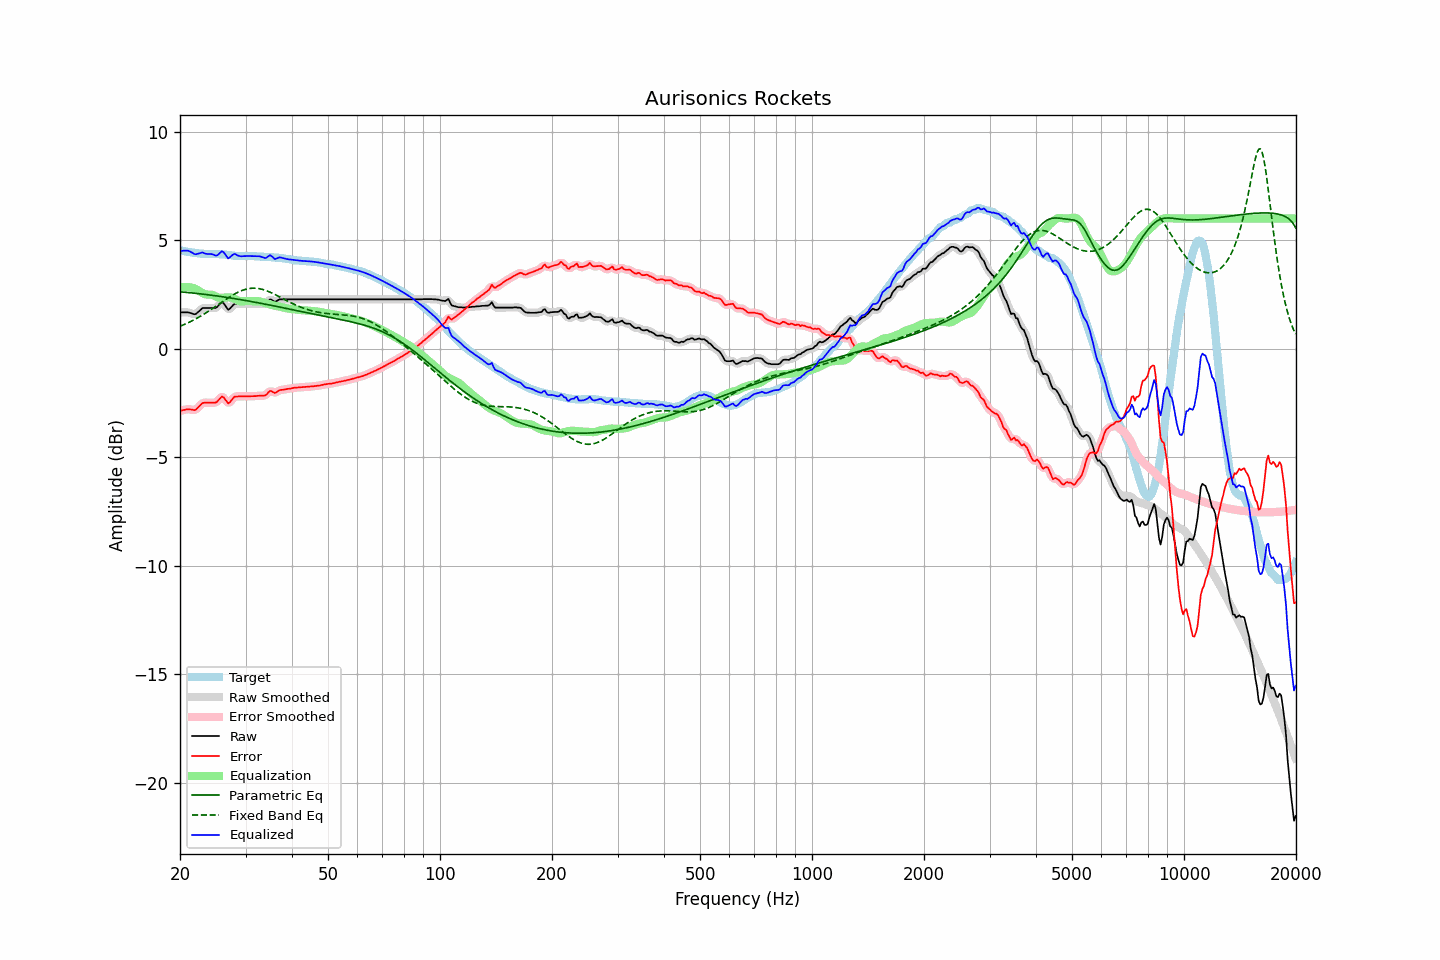

The data file committed next to this chart (first rows):
frequency, raw, error, smoothed, error_smoothed, equalization, parametric_eq, fixed_band_eq, equalized_raw, equalized_smoothed, target
20.00, 1.67, -2.86, 1.67, -2.86, 2.81, 2.62, 1.03, 4.49, 4.48, 4.53
20.20, 1.67, -2.85, 1.68, -2.84, 2.83, 2.61, 1.06, 4.50, 4.50, 4.52
20.40, 1.67, -2.83, 1.68, -2.83, 2.84, 2.61, 1.09, 4.51, 4.52, 4.50
20.61, 1.67, -2.82, 1.68, -2.81, 2.85, 2.60, 1.13, 4.52, 4.52, 4.49
20.81, 1.67, -2.80, 1.67, -2.80, 2.85, 2.59, 1.16, 4.52, 4.52, 4.47
21.02, 1.67, -2.79, 1.67, -2.79, 2.84, 2.59, 1.19, 4.51, 4.51, 4.46
21.23, 1.65, -2.80, 1.65, -2.79, 2.83, 2.58, 1.23, 4.48, 4.48, 4.45
21.44, 1.63, -2.81, 1.63, -2.81, 2.81, 2.57, 1.27, 4.45, 4.44, 4.44
21.66, 1.60, -2.82, 1.60, -2.83, 2.80, 2.56, 1.30, 4.40, 4.40, 4.42
21.87, 1.58, -2.84, 1.59, -2.82, 2.78, 2.56, 1.34, 4.36, 4.37, 4.42
22.09, 1.60, -2.80, 1.62, -2.79, 2.74, 2.55, 1.38, 4.35, 4.36, 4.41
22.31, 1.67, -2.72, 1.66, -2.73, 2.70, 2.54, 1.42, 4.38, 4.37, 4.40
22.54, 1.73, -2.66, 1.74, -2.65, 2.66, 2.53, 1.46, 4.39, 4.40, 4.39
22.76, 1.80, -2.57, 1.81, -2.57, 2.61, 2.52, 1.51, 4.41, 4.42, 4.38
22.99, 1.87, -2.50, 1.85, -2.52, 2.56, 2.52, 1.55, 4.44, 4.42, 4.38
23.22, 1.87, -2.49, 1.88, -2.49, 2.53, 2.51, 1.60, 4.40, 4.40, 4.37
23.45, 1.87, -2.49, 1.88, -2.49, 2.50, 2.50, 1.64, 4.38, 4.38, 4.37
23.69, 1.87, -2.49, 1.87, -2.49, 2.49, 2.49, 1.69, 4.37, 4.37, 4.37
23.92, 1.87, -2.49, 1.87, -2.49, 2.49, 2.48, 1.74, 4.37, 4.37, 4.37
24.16, 1.87, -2.49, 1.87, -2.49, 2.49, 2.47, 1.79, 4.36, 4.36, 4.36
24.40, 1.87, -2.49, 1.87, -2.49, 2.48, 2.46, 1.84, 4.35, 4.35, 4.36
24.65, 1.87, -2.49, 1.87, -2.49, 2.45, 2.45, 1.89, 4.33, 4.32, 4.36
24.89, 1.87, -2.49, 1.88, -2.48, 2.42, 2.44, 1.94, 4.29, 4.30, 4.36
25.14, 1.91, -2.45, 1.93, -2.44, 2.38, 2.43, 1.99, 4.30, 4.31, 4.36
25.39, 2.00, -2.37, 2.00, -2.36, 2.36, 2.42, 2.04, 4.35, 4.36, 4.36
25.65, 2.07, -2.28, 2.08, -2.28, 2.35, 2.41, 2.09, 4.42, 4.42, 4.35
25.91, 2.14, -2.21, 2.12, -2.23, 2.35, 2.40, 2.14, 4.49, 4.46, 4.35
26.16, 2.10, -2.24, 2.09, -2.25, 2.35, 2.39, 2.19, 4.45, 4.44, 4.34
26.43, 2.01, -2.33, 2.00, -2.33, 2.36, 2.38, 2.24, 4.36, 4.36, 4.34
26.69, 1.89, -2.43, 1.89, -2.43, 2.36, 2.36, 2.29, 4.25, 4.25, 4.33
26.96, 1.79, -2.52, 1.84, -2.48, 2.36, 2.35, 2.34, 4.16, 4.20, 4.32
27.23, 1.84, -2.47, 1.85, -2.47, 2.36, 2.34, 2.39, 4.21, 4.21, 4.31
27.50, 1.92, -2.38, 1.92, -2.39, 2.35, 2.33, 2.43, 4.28, 4.27, 4.30
27.77, 2.00, -2.29, 2.00, -2.29, 2.33, 2.32, 2.48, 4.34, 4.33, 4.29
28.05, 2.07, -2.21, 2.05, -2.23, 2.30, 2.31, 2.52, 4.37, 4.35, 4.28
28.33, 2.07, -2.21, 2.08, -2.20, 2.26, 2.29, 2.56, 4.33, 4.33, 4.28
28.62, 2.07, -2.20, 2.08, -2.19, 2.22, 2.28, 2.60, 4.29, 4.30, 4.28
28.90, 2.07, -2.19, 2.07, -2.20, 2.19, 2.27, 2.63, 4.27, 4.27, 4.27
29.19, 2.07, -2.20, 2.07, -2.20, 2.18, 2.26, 2.67, 4.26, 4.26, 4.28
29.48, 2.07, -2.20, 2.07, -2.20, 2.18, 2.24, 2.69, 4.26, 4.26, 4.27
29.78, 2.07, -2.20, 2.07, -2.20, 2.19, 2.23, 2.72, 4.26, 4.26, 4.27
30.08, 2.07, -2.20, 2.07, -2.20, 2.19, 2.22, 2.74, 4.27, 4.27, 4.27
30.38, 2.07, -2.20, 2.07, -2.20, 2.20, 2.20, 2.76, 4.27, 4.27, 4.27
30.68, 2.07, -2.19, 2.07, -2.19, 2.19, 2.19, 2.77, 4.27, 4.27, 4.27
30.99, 2.07, -2.19, 2.07, -2.19, 2.19, 2.18, 2.78, 4.27, 4.27, 4.27
31.30, 2.07, -2.19, 2.07, -2.19, 2.19, 2.16, 2.79, 4.26, 4.26, 4.26
31.61, 2.07, -2.19, 2.07, -2.19, 2.19, 2.15, 2.79, 4.26, 4.26, 4.26
31.93, 2.07, -2.19, 2.07, -2.18, 2.19, 2.14, 2.79, 4.26, 4.26, 4.26
32.24, 2.07, -2.17, 2.07, -2.18, 2.19, 2.12, 2.78, 4.26, 4.26, 4.25
32.57, 2.07, -2.17, 2.07, -2.17, 2.19, 2.11, 2.77, 4.26, 4.26, 4.25
32.89, 2.07, -2.17, 2.07, -2.17, 2.17, 2.09, 2.75, 4.25, 4.25, 4.24
33.22, 2.07, -2.17, 2.07, -2.17, 2.15, 2.08, 2.74, 4.23, 4.22, 4.24
33.55, 2.07, -2.16, 2.07, -2.17, 2.13, 2.07, 2.72, 4.20, 4.19, 4.24
33.89, 2.07, -2.15, 2.09, -2.14, 2.10, 2.05, 2.69, 4.17, 4.19, 4.23
34.23, 2.12, -2.10, 2.14, -2.08, 2.08, 2.04, 2.67, 4.20, 4.22, 4.22
34.57, 2.20, -2.02, 2.20, -2.02, 2.06, 2.02, 2.64, 4.26, 4.26, 4.22
34.92, 2.27, -1.94, 2.25, -1.97, 2.03, 2.01, 2.60, 4.31, 4.28, 4.22
35.27, 2.25, -1.96, 2.24, -1.97, 2.01, 1.99, 2.57, 4.27, 4.25, 4.21
35.62, 2.20, -2.01, 2.21, -2.00, 1.99, 1.98, 2.54, 4.19, 4.20, 4.21
35.97, 2.15, -2.04, 2.18, -2.02, 1.97, 1.96, 2.50, 4.13, 4.15, 4.20
... 635 more rows
